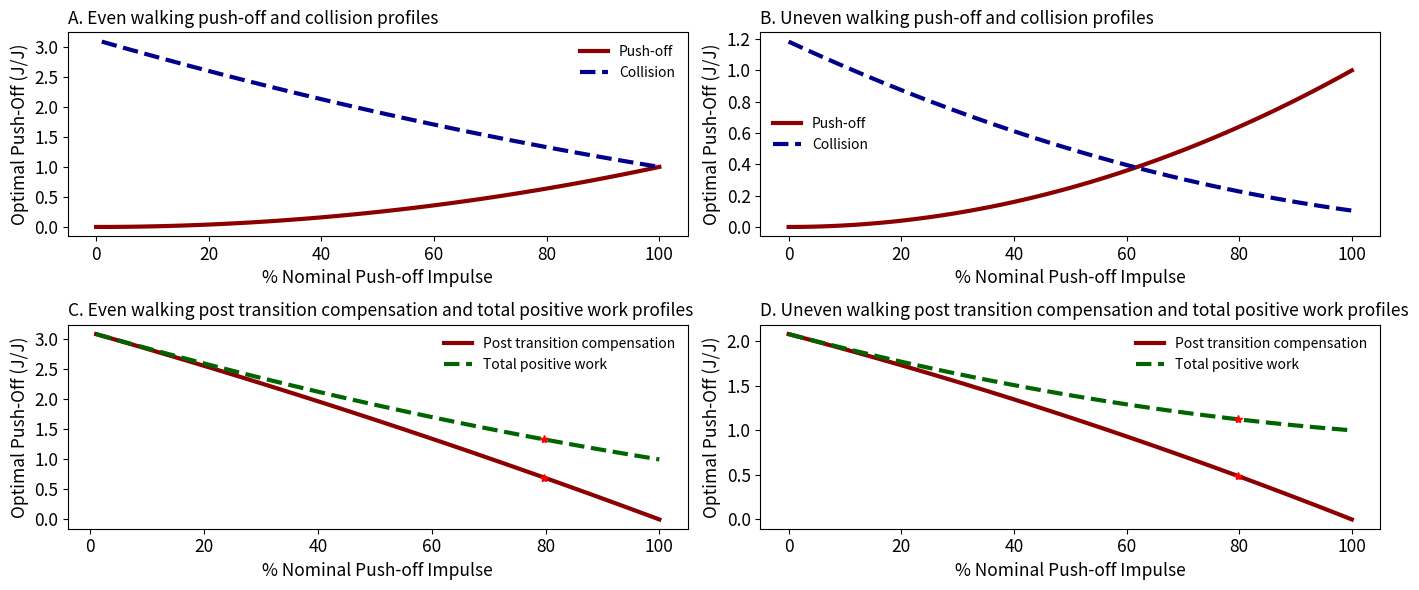
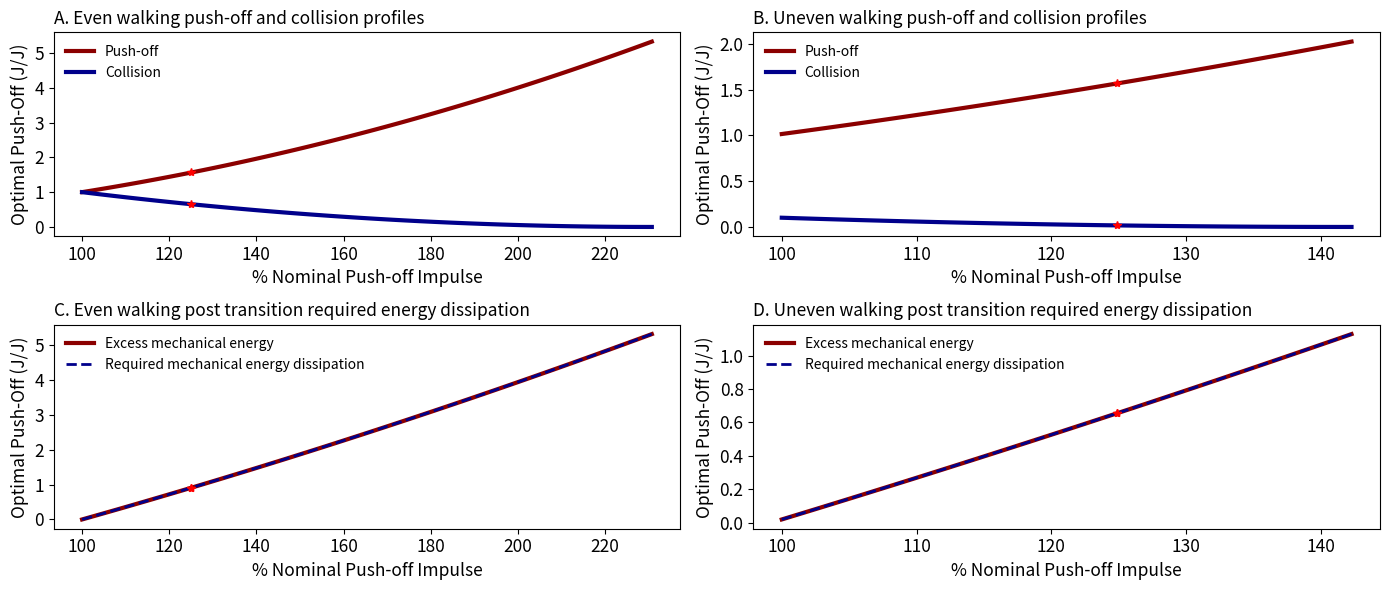
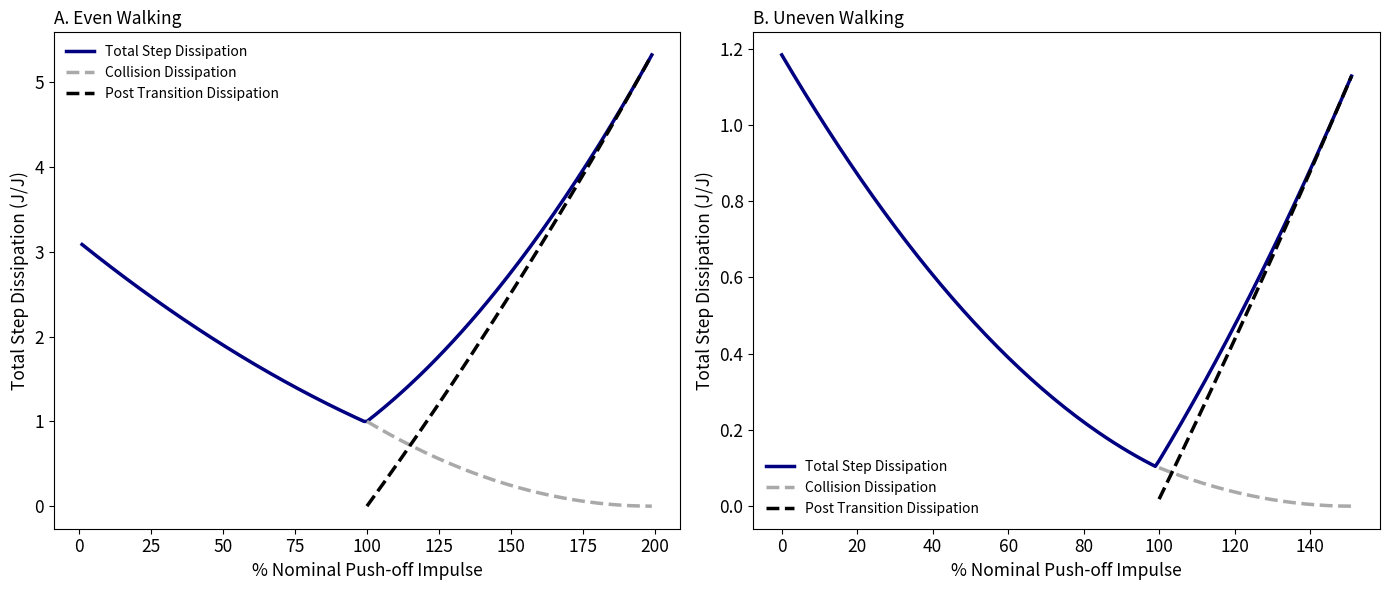

These figures' Python source, in order:
import numpy             as np
import matplotlib.pyplot as plt

## Initial Conditions
alpha = 0.35
v_ave = 1.25     # m/s

''' Section One: Even Walking ----------------------------------------------'''
### Optimum push-off for even walking for the given average walking velocity

# from Kuo 2002: velocity before step-to-step transition is v_ave
po_opt  = v_ave * np.tan(alpha); PO_opt = 0.5 * po_opt**2

# applying a random push-off
po_rand = np.linspace(0, po_opt, 100); 
PO_rand = 0.5 * po_rand**2

# velocity trajectory change in the middle
gama = np.arctan(po_rand / v_ave)

# Required collision
co_rand = po_rand * np.sin(2* alpha - gama) / np.sin(gama)
CO_rand = 0.5 * co_rand**2

## if the compensatoin is provided by the push-off (Ankle joint along the trailing leg)
v_aft_partial = v_ave * np.cos(2 * alpha - gama) / np.cos(gama)
compensation  = 0.5 * (v_ave**2 - v_aft_partial**2)
compensation_impulse = np.sqrt(2 * compensation)

percent = np.linspace(0,100,100)

#### when the push-off is more than the nominal push-off
po_max = v_ave * np.tan(2 * alpha); 
po_exc = np.linspace(po_opt, po_max, 100)
PO_exc = 0.5 * po_exc**2

gama_exc = np.arctan(po_exc / v_ave)
co_exc = po_exc * np.sin(2* alpha - gama_exc) / np.sin(gama_exc)
CO_exc = 0.5 * co_exc**2

v_post_exc = v_ave * np.cos(2 * alpha - gama_exc) / np.cos(gama_exc)
post_dissipation = 0.5 * v_post_exc**2 - 0.5 * v_ave**2

percent_exc = np.linspace(100, (po_max / po_opt) * 100, 100)

''' Section Two: Uneven Walking --------------------------------------------'''
# Calculating the optimum push-off and collision for a given velocity when the 
# walker encounters a step-up: dh

## The push-off must mechanically energize the step-to-step transition and work against
## the gravity

g  = 9.81    # gravitational acceleration
dh = 0.025   # up-step

# optimal velocity at the beginning of the upstep stance
v_aft_opt_uneven = np.sqrt(v_ave**2 + 2 * g * dh)
## optimum angle of mid transition velocity
gama_star_uneven = np.arctan((1/np.sin(2 * alpha)) * (v_aft_opt_uneven / v_ave - np.cos(2 * alpha)))
## optimum push-off impulse and its work
po_opt_uneven = v_ave * np.tan(gama_star_uneven); PO_opt_uneven = 0.5 * po_opt_uneven**2
## optimum collision
co_opt_uneven = po_opt_uneven * np.sin(2 * alpha - gama_star_uneven) / np.sin(gama_star_uneven)
CO_opt_uneven = 0.5 * co_opt_uneven**2

# A random push-off and its work        
po_rand_uneven = np.linspace(0, po_opt_uneven, 100); PO_rand_uneven = 0.5 * po_rand_uneven**2
# the resulted agle of mid-tranisiton velocity
gama_rand_uneven = np.arctan(po_rand_uneven / v_ave)
# the resulted collision
co_rand_uneven = v_ave * np.sin(2 * alpha - gama_rand_uneven) / np.cos(gama_rand_uneven)
## Work of collision
CO_rand_uneven = 0.5 * co_rand_uneven**2
## partial final velocity
v_aft_partial_uneven = v_ave * np.cos(2 * alpha - gama_rand_uneven) / np.cos(gama_rand_uneven)
# The required compensation (impulse):
compensation = 0.5 * (v_aft_opt_uneven**2 - v_aft_partial_uneven**2)
compensation_impulse = np.sqrt(2 * compensation)

## when the push-off is more than the optimal push-off
po_exc_uneven = po_exc[po_exc > po_opt_uneven]
PO_exc_uneven = 0.5 * po_exc_uneven**2

co_exc_uneven = co_exc[co_exc < co_opt_uneven]
CO_exc_uneven = 0.5 * co_exc_uneven**2

v_post_exc_uneven = v_post_exc[v_post_exc > v_aft_opt_uneven]
post_dissipation_uneven = 0.5 * v_post_exc_uneven**2 - 0.5 * v_ave**2 - g * dh

percent_exc_uneven = np.linspace(100, (po_max / po_opt_uneven) * 100, len(PO_exc_uneven))

## total dissipations
diss_sub_even = CO_rand / np.max(PO_rand)   ## sub-optimal push-off
diss_exc_even = CO_exc / np.max(PO_rand) + (PO_exc - CO_exc) / np.max(PO_rand)  ## excess puhs-off
diss_even = np.append(diss_sub_even, diss_exc_even)

diss_sub_uneven = CO_rand_uneven / PO_opt_uneven  ## sub-optimal push-off
diss_exc_uneven = CO_exc_uneven / PO_opt_uneven + (PO_exc_uneven - CO_exc_uneven - g * dh) / PO_opt_uneven
# diss_exc_uneven = (PO_exc_uneven - g * dh) / PO_opt_uneven
diss_uneven = np.append(diss_sub_uneven, diss_exc_uneven)


''' Section three: plotting ------------------------------------------------''' 
plt.figure(1, figsize = (14, 6))

plt.subplot(2,2,1); 
plt.plot(percent, PO_rand / np.max(PO_rand), color = 'darkred', linewidth =3, label = 'Push-off')
plt.plot(percent, CO_rand / np.max(PO_rand), color = 'darkblue', linewidth =3, label = 'Collision', linestyle = '--')

plt.title('A. Even walking push-off and collision profiles', loc = 'left', fontsize = 12.5)
plt.xlabel('% Nominal Push-off Impulse', fontsize =12.5)
plt.ylabel('Optimal Push-Off (J/J)', fontsize =12.5)
plt.xticks(fontsize = 12.5)
plt.yticks(fontsize = 12.5)
plt.legend(frameon = False)

#
plt.subplot(2,2,3);
plt.plot(percent, (CO_rand - PO_rand) / np.max(PO_rand), color = 'darkred', linewidth =3, label = 'Post transition compensation')
plt.plot(percent[79], ((CO_rand - PO_rand) / np.max(PO_rand))[79], '*r')
plt.plot(percent, CO_rand / np.max(PO_rand), color = 'darkgreen', linewidth =3, label = 'Total positive work', linestyle = '--')
plt.plot(percent[79], (CO_rand / np.max(PO_rand))[79], '*r')

plt.title('C. Even walking post transition compensation and total positive work profiles', loc = 'left', fontsize = 12.5)
plt.xlabel('% Nominal Push-off Impulse', fontsize =12.5)
plt.ylabel('Optimal Push-Off (J/J)', fontsize =12.5)
plt.xticks(fontsize = 12.5)
plt.yticks(fontsize = 12.5)
plt.legend(frameon = False)

print('post transition deficit (even): ', ((CO_rand - PO_rand) / np.max(PO_rand))[79])
print('total work (even): ',(CO_rand / np.max(PO_rand))[79])

#
plt.subplot(2,2,2)
plt.plot(percent, PO_rand_uneven / PO_opt_uneven, color = 'darkred', linewidth =3, label = 'Push-off')
plt.plot(percent, CO_rand_uneven / PO_opt_uneven, color = 'darkblue', linewidth =3, label = 'Collision', linestyle = '--')

plt.title('B. Uneven walking push-off and collision profiles', loc = 'left', fontsize = 12.5)
plt.xlabel('% Nominal Push-off Impulse', fontsize = 12.5)
plt.ylabel('Optimal Push-Off (J/J)', fontsize = 12.5)
plt.xticks(fontsize = 12.5)
plt.yticks(fontsize = 12.5)
plt.legend(frameon = False)

#
plt.subplot(2,2,4)
plt.plot(percent, (CO_rand_uneven - PO_rand_uneven + g * dh) / PO_opt_uneven, color = 'darkred', linewidth =3, label = 'Post transition compensation')
plt.plot(percent[79], ((CO_rand_uneven - PO_rand_uneven + g * dh) / PO_opt_uneven)[79], '*r')
plt.plot(percent, (CO_rand_uneven + g * dh) / PO_opt_uneven, color = 'darkgreen', linewidth =3, label = 'Total positive work', linestyle = '--')
plt.plot(percent[79], ((CO_rand_uneven + g * dh) / PO_opt_uneven)[79], '*r')

plt.title('D. Uneven walking post transition compensation and total positive work profiles', loc = 'left', fontsize = 12.5)
plt.xlabel('% Nominal Push-off Impulse', fontsize = 12.5)
plt.ylabel('Optimal Push-Off (J/J)', fontsize = 12.5)
plt.xticks(fontsize = 12.5)
plt.yticks(fontsize = 12.5)
plt.legend(frameon = False)

plt.tight_layout()

##
po_traj = PO_rand_uneven / PO_opt_uneven
co_traj = CO_rand_uneven / PO_opt_uneven

print('gravity work: ', (po_traj - co_traj)[-1])

print('post transition deficit (uneven): ', ((CO_rand_uneven - PO_rand_uneven + g * dh) / PO_opt_uneven)[79])
print('total work (uneven):', ((CO_rand_uneven + g * dh) / PO_opt_uneven)[79])

####
plt.figure(2, figsize = (14, 6))
plt.subplot(2,2,1)
plt.plot(percent_exc, PO_exc / np.max(PO_rand), color = 'darkred', linewidth =3, label = 'Push-off')
plt.plot(percent_exc, CO_exc / np.max(PO_rand), color = 'darkblue', linewidth =3, label = 'Collision')

plt.plot(percent_exc[19], (PO_exc / np.max(PO_rand))[19], '*r')
plt.plot(percent_exc[19], (CO_exc / np.max(PO_rand))[19], '*r')

plt.title('A. Even walking push-off and collision profiles', loc = 'left', fontsize = 12.5)
plt.xlabel('% Nominal Push-off Impulse', fontsize =12.5)
plt.ylabel('Optimal Push-Off (J/J)', fontsize =12.5)
plt.xticks(fontsize = 12.5)
plt.yticks(fontsize = 12.5)
plt.legend(frameon = False)

plt.subplot(2,2,3)
plt.plot(percent_exc, (PO_exc - CO_exc) / np.max(PO_rand), color = 'darkred', linewidth =3, label = 'Excess mechanical energy')
plt.plot(percent_exc, post_dissipation / np.max(PO_rand), color = 'darkblue', linewidth =2, label = 'Required mechanical energy dissipation', linestyle = '--')

plt.plot(percent_exc[19], ((PO_exc - CO_exc) / np.max(PO_rand))[19], '*r')
plt.plot(percent_exc[19], (post_dissipation / np.max(PO_rand))[19], '*r')
print('even walking excess energy dissipation:', ((PO_exc - CO_exc) / np.max(PO_rand))[19])
print('even walking excess push-off impulse: ', percent_exc[19])

plt.title('C. Even walking post transition required energy dissipation', loc = 'left', fontsize = 12.5)
plt.xlabel('% Nominal Push-off Impulse', fontsize =12.5)
plt.ylabel('Optimal Push-Off (J/J)', fontsize =12.5)
plt.xticks(fontsize = 12.5)
plt.yticks(fontsize = 12.5)
plt.legend(frameon = False)

plt.subplot(2,2,2)
plt.plot(percent_exc_uneven, PO_exc_uneven / PO_opt_uneven, color = 'darkred', linewidth =3, label = 'Push-off')
plt.plot(percent_exc_uneven, CO_exc_uneven / PO_opt_uneven, color = 'darkblue', linewidth =3, label = 'Collision')

plt.plot(percent_exc_uneven[30], (PO_exc_uneven / PO_opt_uneven)[30], '*r')
plt.plot(percent_exc_uneven[30], (CO_exc_uneven / PO_opt_uneven)[30], '*r')

plt.title('B. Uneven walking push-off and collision profiles', loc = 'left', fontsize = 12.5)
plt.xlabel('% Nominal Push-off Impulse', fontsize = 12.5)
plt.ylabel('Optimal Push-Off (J/J)', fontsize = 12.5)
plt.xticks(fontsize = 12.5)
plt.yticks(fontsize = 12.5)
plt.legend(frameon = False)

plt.subplot(2,2,4)
plt.plot(percent_exc_uneven, (PO_exc_uneven - CO_exc_uneven - g * dh) / PO_opt_uneven, color = 'darkred', linewidth =3, label = 'Excess mechanical energy')
plt.plot(percent_exc_uneven, post_dissipation_uneven / PO_opt_uneven, color = 'darkblue', linewidth =2, label = 'Required mechanical energy dissipation', linestyle = '--')

plt.plot(percent_exc_uneven[30], ((PO_exc_uneven - CO_exc_uneven - g * dh) /PO_opt_uneven)[30], '*r')
plt.plot(percent_exc_uneven[30], (post_dissipation_uneven / PO_opt_uneven)[30], '*r')

plt.title('D. Uneven walking post transition required energy dissipation', loc = 'left', fontsize = 12.5)
plt.xlabel('% Nominal Push-off Impulse', fontsize = 12.5)
plt.ylabel('Optimal Push-Off (J/J)', fontsize = 12.5)
plt.xticks(fontsize = 12.5)
plt.yticks(fontsize = 12.5)
plt.legend(frameon = False)

print('Uneven walking excess push-off dissipation: ', (post_dissipation_uneven / np.max(PO_rand))[30])

plt.tight_layout()

###
plt.figure(3, figsize = (14, 6))
plt.subplot(1,2,1)
plt.plot(diss_even, color = 'navy', linewidth = 2.5, label = 'Total Step Dissipation')
plt.plot(np.append(np.full(100, np.nan), CO_exc / np.max(PO_rand)), linewidth = 2.5, linestyle = '--', color = 'darkgrey', label = 'Collision Dissipation')
plt.plot(np.append(np.full(100, np.nan), (PO_exc - CO_exc) / np.max(PO_rand)), linewidth = 2.5, linestyle = '--', 
         color = 'k', label = 'Post Transition Dissipation')

plt.legend(frameon = False)
plt.xlabel('% Nominal Push-off Impulse', fontsize = 12.5)
plt.ylabel('Total Step Dissipation (J/J)', fontsize = 12.5)
plt.title('A. Even Walking', fontsize = 12.5, loc = 'left')
plt.xticks(fontsize = 12.5)
plt.yticks(fontsize = 12.5)

plt.subplot(1,2,2)
plt.plot(diss_uneven, color = 'navy', linewidth = 2.5, label = 'Total Step Dissipation')
plt.plot(np.append(np.full(100, np.nan), CO_exc_uneven / PO_opt_uneven), linewidth = 2.5, linestyle = '--', color = 'darkgrey', label = 'Collision Dissipation')
plt.plot(np.append(np.full(100, np.nan), (PO_exc_uneven - CO_exc_uneven - g * dh) / PO_opt_uneven), linewidth = 2.5, linestyle = '--', 
         color = 'k', label = 'Post Transition Dissipation')

plt.legend(frameon = False)
plt.xlabel('% Nominal Push-off Impulse', fontsize = 12.5)
plt.ylabel('Total Step Dissipation (J/J)', fontsize = 12.5)
plt.title('B. Uneven Walking', fontsize = 12.5, loc = 'left')
plt.xticks(fontsize = 12.5)
plt.yticks(fontsize = 12.5)

plt.tight_layout()

